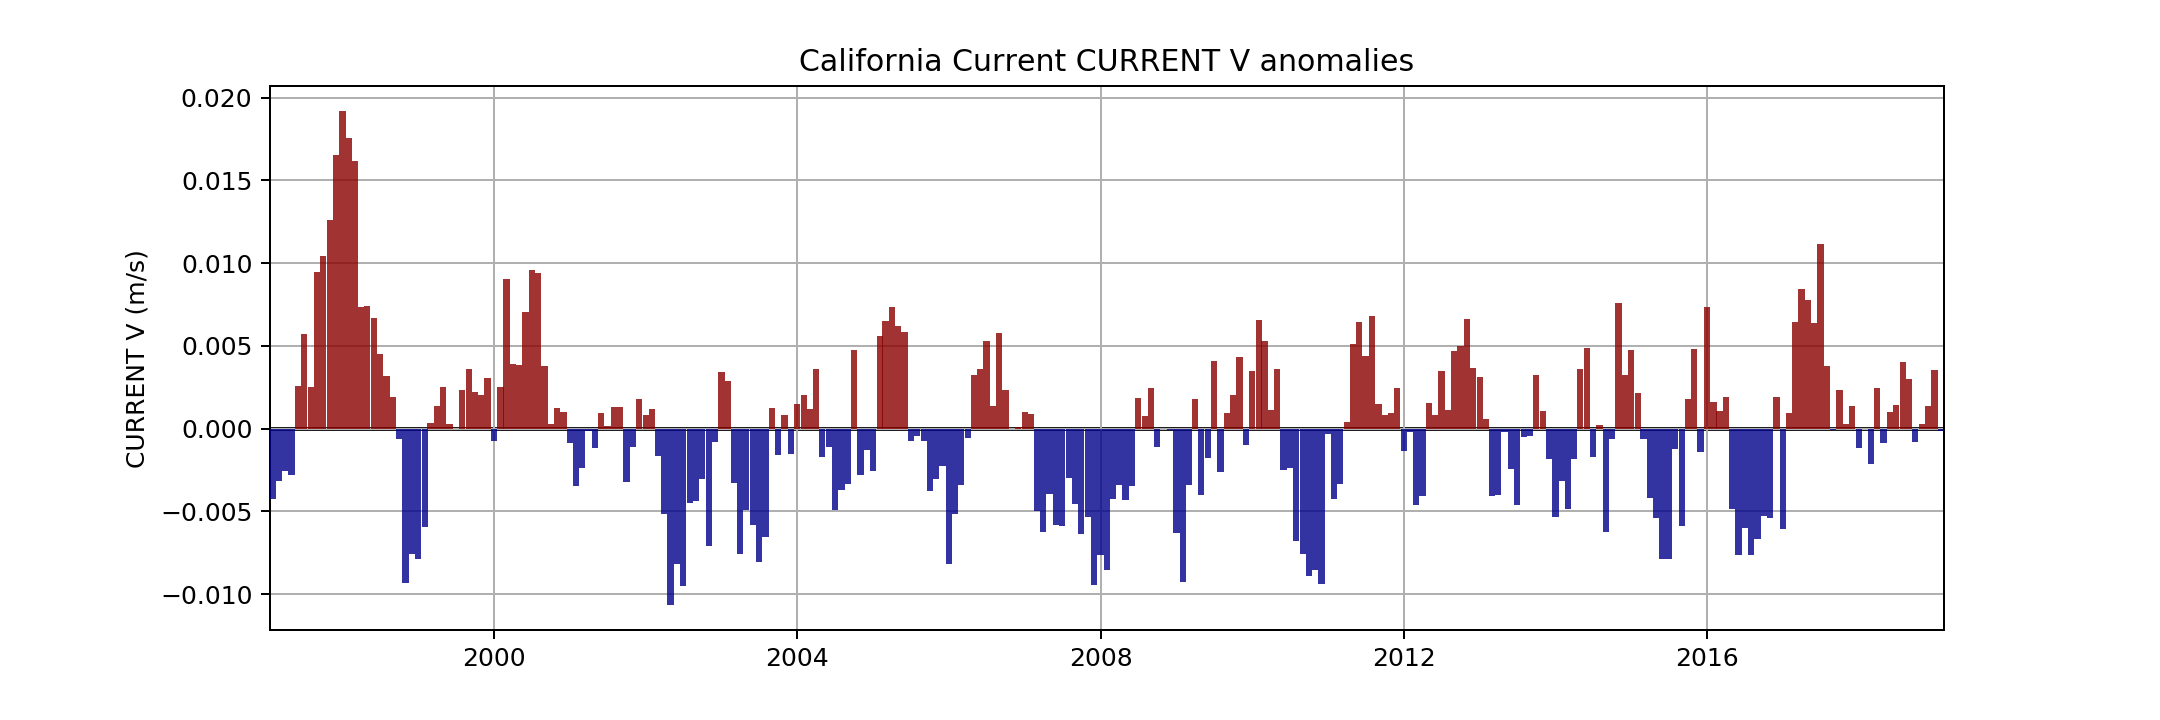

Source data for this figure (header and first rows):
, Year, Month, CURRENT V
0, 1997, 1, -0.004265
1, 1997, 2, -0.003163
2, 1997, 3, -0.002541
3, 1997, 4, -0.00281
4, 1997, 5, 0.002553
5, 1997, 6, 0.005737
6, 1997, 7, 0.002535
7, 1997, 8, 0.009494
8, 1997, 9, 0.01046
9, 1997, 10, 0.0126
10, 1997, 11, 0.01651
11, 1997, 12, 0.01919
12, 1998, 1, 0.01758
13, 1998, 2, 0.01619
14, 1998, 3, 0.007328
15, 1998, 4, 0.00742
16, 1998, 5, 0.006713
17, 1998, 6, 0.004489
18, 1998, 7, 0.003213
19, 1998, 8, 0.00193
20, 1998, 9, -0.0006342
21, 1998, 10, -0.009339
22, 1998, 11, -0.00755
23, 1998, 12, -0.007873
24, 1999, 1, -0.005919
25, 1999, 2, 0.0003644
26, 1999, 3, 0.001364
27, 1999, 4, 0.002512
28, 1999, 5, 0.0002586
29, 1999, 6, -3.4928322e-05
30, 1999, 7, 0.002334
31, 1999, 8, 0.003639
32, 1999, 9, 0.002194
33, 1999, 10, 0.002055
34, 1999, 11, 0.003038
35, 1999, 12, -0.0007587
36, 2000, 1, 0.002504
37, 2000, 2, 0.009063
38, 2000, 3, 0.003887
39, 2000, 4, 0.003864
40, 2000, 5, 0.007048
41, 2000, 6, 0.00962
42, 2000, 7, 0.009396
43, 2000, 8, 0.003811
44, 2000, 9, 0.0002821
45, 2000, 10, 0.001249
46, 2000, 11, 0.001023
47, 2000, 12, -0.0008438
48, 2001, 1, -0.003461
49, 2001, 2, -0.002394
50, 2001, 3, -0.0001333
51, 2001, 4, -0.001166
52, 2001, 5, 0.0009707
53, 2001, 6, 0.0001424
54, 2001, 7, 0.001325
55, 2001, 8, 0.001324
56, 2001, 9, -0.003232
57, 2001, 10, -0.00108
58, 2001, 11, 0.001779
59, 2001, 12, 0.0008266
... 205 more rows
